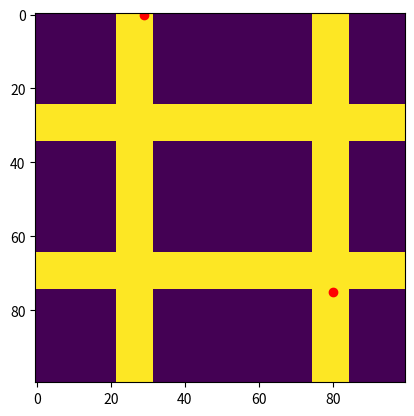

The script that saved this image: (Note: this script raises an exception after producing the figure.)
import numpy as np
import matplotlib.pyplot as plt
import itertools

def sample_velocity():
    """Sample velocity from exponential and normal distributions"""
    
    linear_velocity = np.random.normal(loc = 8, scale=2) 
    if linear_velocity < 0:
        linear_velocity = 0
    # sample linear velocity from exponential distribution
    return np.array([linear_velocity])

def road(cross_pos):
    '''Create a road matrix with cross positions'''

    map_width = 100
    map_length = 100
    single_lane_width = 5
    #cross_pos = np.array([[27, 80], [30, 70]])

    road_matrix = np.zeros((map_width, map_length))
    road_matrix[cross_pos[0,0] - single_lane_width:(cross_pos[0,0]+ single_lane_width), :] = 1

    road_matrix[cross_pos[0,1] - single_lane_width:(cross_pos[0,1]+single_lane_width), :] = 1

    road_matrix[:, cross_pos[1,0] - single_lane_width:(cross_pos[1,0]+single_lane_width)] = 1

    road_matrix[:, cross_pos[1,1] - single_lane_width:(cross_pos[1,1]+single_lane_width)] = 1

    return road_matrix

def set_direction(user_pos, cross_center, single_lane_width, N_cross=4):
    '''Set the direction of the user based on the closest cross center'''

    dis = np.zeros((N_cross))
    for j in range(N_cross):
        dis[j] = np.linalg.norm(user_pos - cross_center[j])

    x = cross_center[np.argmin(dis)] # closest cross center

    if user_pos[0] - (x[0] - single_lane_width) < -0.4*single_lane_width:
        config = 0      # move to x axis positive
    elif user_pos[0] - (x[0] + single_lane_width) > 0.4*single_lane_width:
        config = 1      # move to x axis negative
    elif user_pos[1] - (x[1] - single_lane_width) < -0.4*single_lane_width:
        config = 2    # move to y axis positive
    elif user_pos[1] - (x[1] + single_lane_width) > 0.4*single_lane_width:
        config = 3   # move to y axis negative
    else:
        config = 4  # make a turn

    return config

def user_pos_direction_init(road_matrix, cross_pos, N_UEs):
    '''Initialize user position and direction'''

    user_pos = np.zeros([N_UEs, 2])
    config = np.empty([N_UEs, 2], dtype = int)

    cross_center = np.array(list(itertools.product(cross_pos[0], cross_pos[1])))

    A = np.where(road_matrix == 1)
    indices = np.random.choice(len(A[1]), N_UEs, replace=False)
    for i in range(N_UEs):
        if_turned = False
        user_pos[i,:] = A[0][indices[i]], A[1][indices[i]]
        config[i,0] = set_direction(user_pos[i,:], cross_center, single_lane_width)
        config[i,1] = config[i,0] if config[i,0] != 4 else 2
    return user_pos, config


def make_a_turn(position, displacement, config):
    """Make a turn at the intersection"""
    direction = np.array([[-1,-1], [1,1], [1,-1], [-1,1]])
    if config[0] == 0:
        a = np.random.choice([1,2,4])
        if a != 4:
            position[0] = position[0] + direction[a,0] * displacement/2
            position[1] = position[1] + direction[a,1] * displacement/2
            config[1] = 2 if direction[a,1] == -1 else 3
        else:
            position[0] = position[0] + displacement
            config[1] = config[0]

    elif config[0] == 1:
        a = np.random.choice([0,3,4])
        if a != 4:
            position[0] = position[0] + direction[a,0] * displacement/2
            position[1] = position[1] + direction[a,1] * displacement/2
            config[1] = 2 if direction[a,1] == -1 else 3
        else:
            position[0] = position[0] - displacement
            config[1] = config[0]

    elif config[0] == 2:
        a = np.random.choice([1,3,4])
        if a != 4:
            position[0] = position[0] + direction[a,0] * displacement/2
            position[1] = position[1] + direction[a,1] * displacement/2
            config[1] = 0 if direction[a,0] == 1 else 1
        else:
            position[1] = position[1] + displacement
            config[1] = config[0]

    elif config[0] == 3:
        a = np.random.choice([0,2,4])
        if a != 4:
            position[0] = position[0] + direction[a,0] * displacement/2
            position[1] = position[1] + direction[a,1] * displacement/2
            config[1] = 0 if direction[a,0] == 1 else 1
        else:
            position[1] = position[1] - displacement
            config[1] = config[0]
    else:
        config[1] = 2
        position[1] = position[1] + displacement
    return position, config

def update_position(position, velocity, dt, config, if_turned=False):
    """Update UE position given velocity and timestep, and reverse direction if outside square area"""

    new_position = position.copy()
    displacement = velocity * dt # calculate linear displacement
    #config[0] = config[1]
    if ~if_turned:
        if config[0] == 4:
            new_position, config = make_a_turn(new_position, displacement, config)
            if_turned = True
        else:
            match config[0]:
                case 0:
                    new_position[0] = position[0] + displacement  # move to x axis positive
                
                case 1:
                    new_position[0] = position[0] - displacement  # move to x axis negative
                
                case 2:
                    new_position[1] = position[1] + displacement  # move to y axis positive
                
                case 3:  
                    new_position[1] = position[1] - displacement  # move to y axis negative
            config[0] = set_direction(new_position, cross_center, single_lane_width)
    
    else:
        match config[1]:
            case 0:
                new_position[0] = position[0] + displacement  # move to x axis positive
            
            case 1:
                new_position[0] = position[0] - displacement  # move to x axis negative
            
            case 2:
                new_position[1] = position[1] + displacement  # move to y axis positive
            
            case 3:  
                new_position[1] = position[1] - displacement  # move to y axis negative
        

    return new_position, config

# %%
cross_pos = np.array([[27, 80], [30, 70]])
#cross_center = np.array(list(itertools.product(cross_pos[0], cross_pos[1])))

road_matrix = road(cross_pos)
plt.imshow(road_matrix.T)
step = 5
N_UEs = 2
single_lane_width = 5

dt = 1
user_pos = np.zeros((step+1, N_UEs, 2))
config = np.empty([N_UEs, 2], dtype = int)

user_pos[0,:,:], config = user_pos_direction_init(road_matrix, cross_pos, N_UEs)
plt.scatter(user_pos[0,:,0], user_pos[0, :,1], color='r')



for s in range(step):
    for i in range(N_UEs):
        user_pos[s+1, i,:], config[i,:] = update_position(user_pos[s,i,:], sample_velocity(), dt, config[i,:]) 

for i in range(N_UEs):
    ue_pos_x = user_pos[:,i,0]
    ue_pos_y = user_pos[:,i,1]
    du = np.diff(ue_pos_x)
    dv = np.diff(ue_pos_y)
    pos_x = ue_pos_x[:-1] + du/2
    pos_y = ue_pos_y[:-1] + dv/2
    norm = np.sqrt(du**2+dv**2) 

    plt.plot(ue_pos_x,ue_pos_y, marker="o")
    plt.quiver(pos_x, pos_y, du/norm, dv/norm, angles="xy", zorder=5, pivot="mid")
    plt.xlim(0,100)
    plt.ylim(0,100)   
    # hold the plot
plt.legend(['UE1','','UE2','', 'UE3', ''])    
plt.show()
